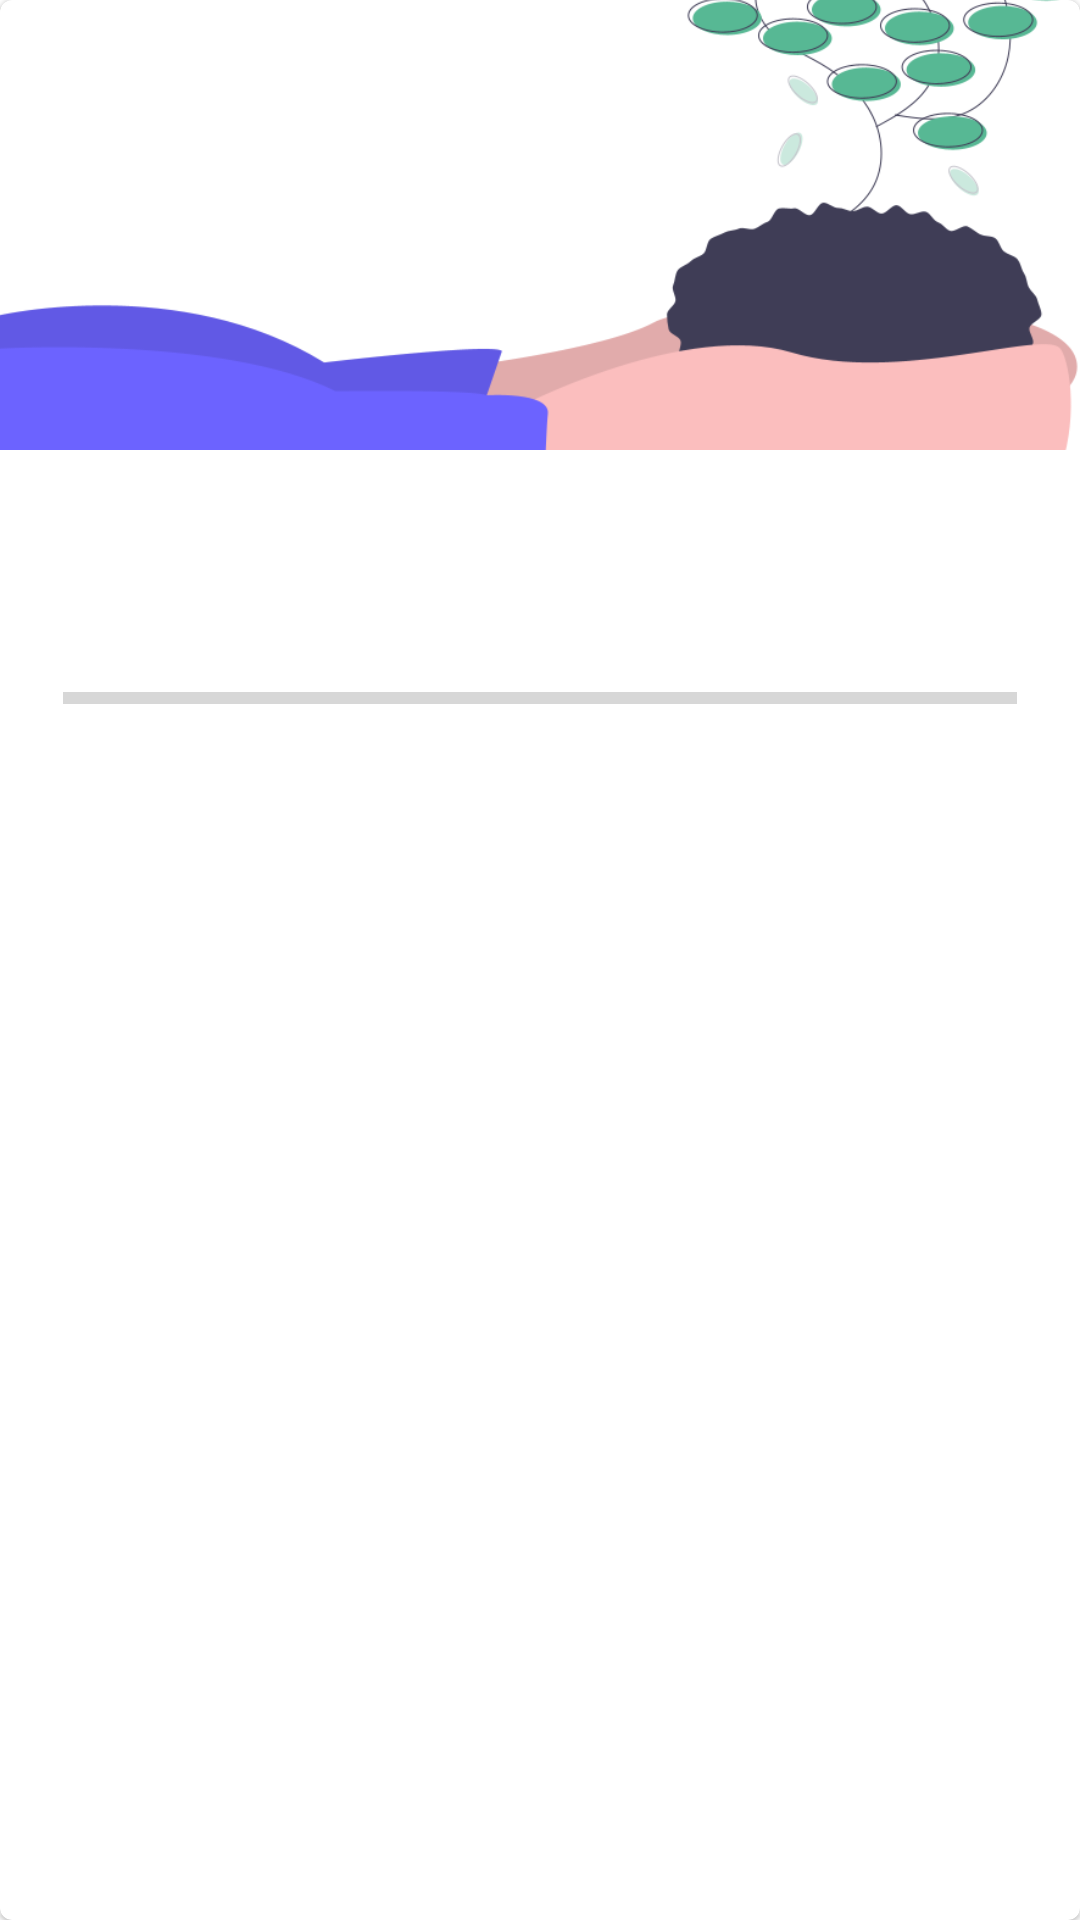

The Android layout XML behind this screen, and the referenced resources:
<!-- AndroidManifest.xml: application theme Theme.HappyChores -->
<!-- res/layout/todo_item.xml -->
<?xml version="1.0" encoding="utf-8"?>
<com.google.android.material.card.MaterialCardView xmlns:android="http://schemas.android.com/apk/res/android"
    xmlns:app="http://schemas.android.com/apk/res-auto"
    android:layout_width="match_parent"
    android:layout_height="wrap_content"
    android:layout_margin="8dp">
    
    
    
    
    

    <LinearLayout
        android:layout_width="match_parent"
        android:layout_height="wrap_content"
        android:orientation="vertical">

        <ImageView
            android:id="@+id/imageView"
            android:layout_width="match_parent"
            android:layout_height="150dp"
            android:contentDescription="TODO"
            android:scaleType="centerCrop"
            app:srcCompat="@drawable/undraw_environment" />

        <LinearLayout
            android:layout_width="match_parent"
            android:layout_height="wrap_content"
            android:orientation="vertical"
            android:padding="16dp">

            <TextView
                android:id="@+id/taskName"
                android:layout_width="wrap_content"
                android:layout_height="wrap_content"
                android:text=""
                android:textAppearance="?attr/textAppearanceHeadline6"
                android:textSize="20sp" />

            <TextView
                android:id="@+id/taskDescription"
                android:layout_width="wrap_content"
                android:layout_height="wrap_content"
                android:text=""
                android:textAppearance="?attr/textAppearanceBody1" />

            <ProgressBar
                android:id="@+id/todoProgress"
                style="?android:attr/progressBarStyleHorizontal"
                android:layout_width="match_parent"
                android:layout_height="wrap_content"
                android:paddingTop="10dp"
                android:paddingStart="5dp"
                android:paddingEnd="5dp" />

        </LinearLayout>
    </LinearLayout>
</com.google.android.material.card.MaterialCardView>
<!-- resources referenced by this layout -->
<resources>
  <!-- drawable undraw_environment: webp bitmap (drawable, 30396 bytes) -->
  <style name="Theme.HappyChores" parent="Theme.MaterialComponents.DayNight.DarkActionBar">
          
          <item name="colorPrimary">@color/primaryColor</item>
          <item name="colorPrimaryVariant">@color/primaryDarkColor</item>
          <item name="colorOnPrimary">@color/primaryTextColor</item>
          
          <item name="colorSecondary">@color/secondaryColor</item>
          <item name="colorSecondaryVariant">@color/secondaryDarkColor</item>
          <item name="colorOnSecondary">@color/secondaryTextColor</item>
          
          <item name="android:statusBarColor" tools:targetApi="l">@color/primaryColor</item>
          
      </style>
  <color name="primaryColor">#a5d6a7</color>
  <color name="primaryDarkColor">#75a478</color>
  <color name="primaryTextColor">#000000</color>
  <color name="secondaryColor">#81d4fa</color>
  <color name="secondaryDarkColor">#4ba3c7</color>
  <color name="secondaryTextColor">#000000</color>
</resources>
